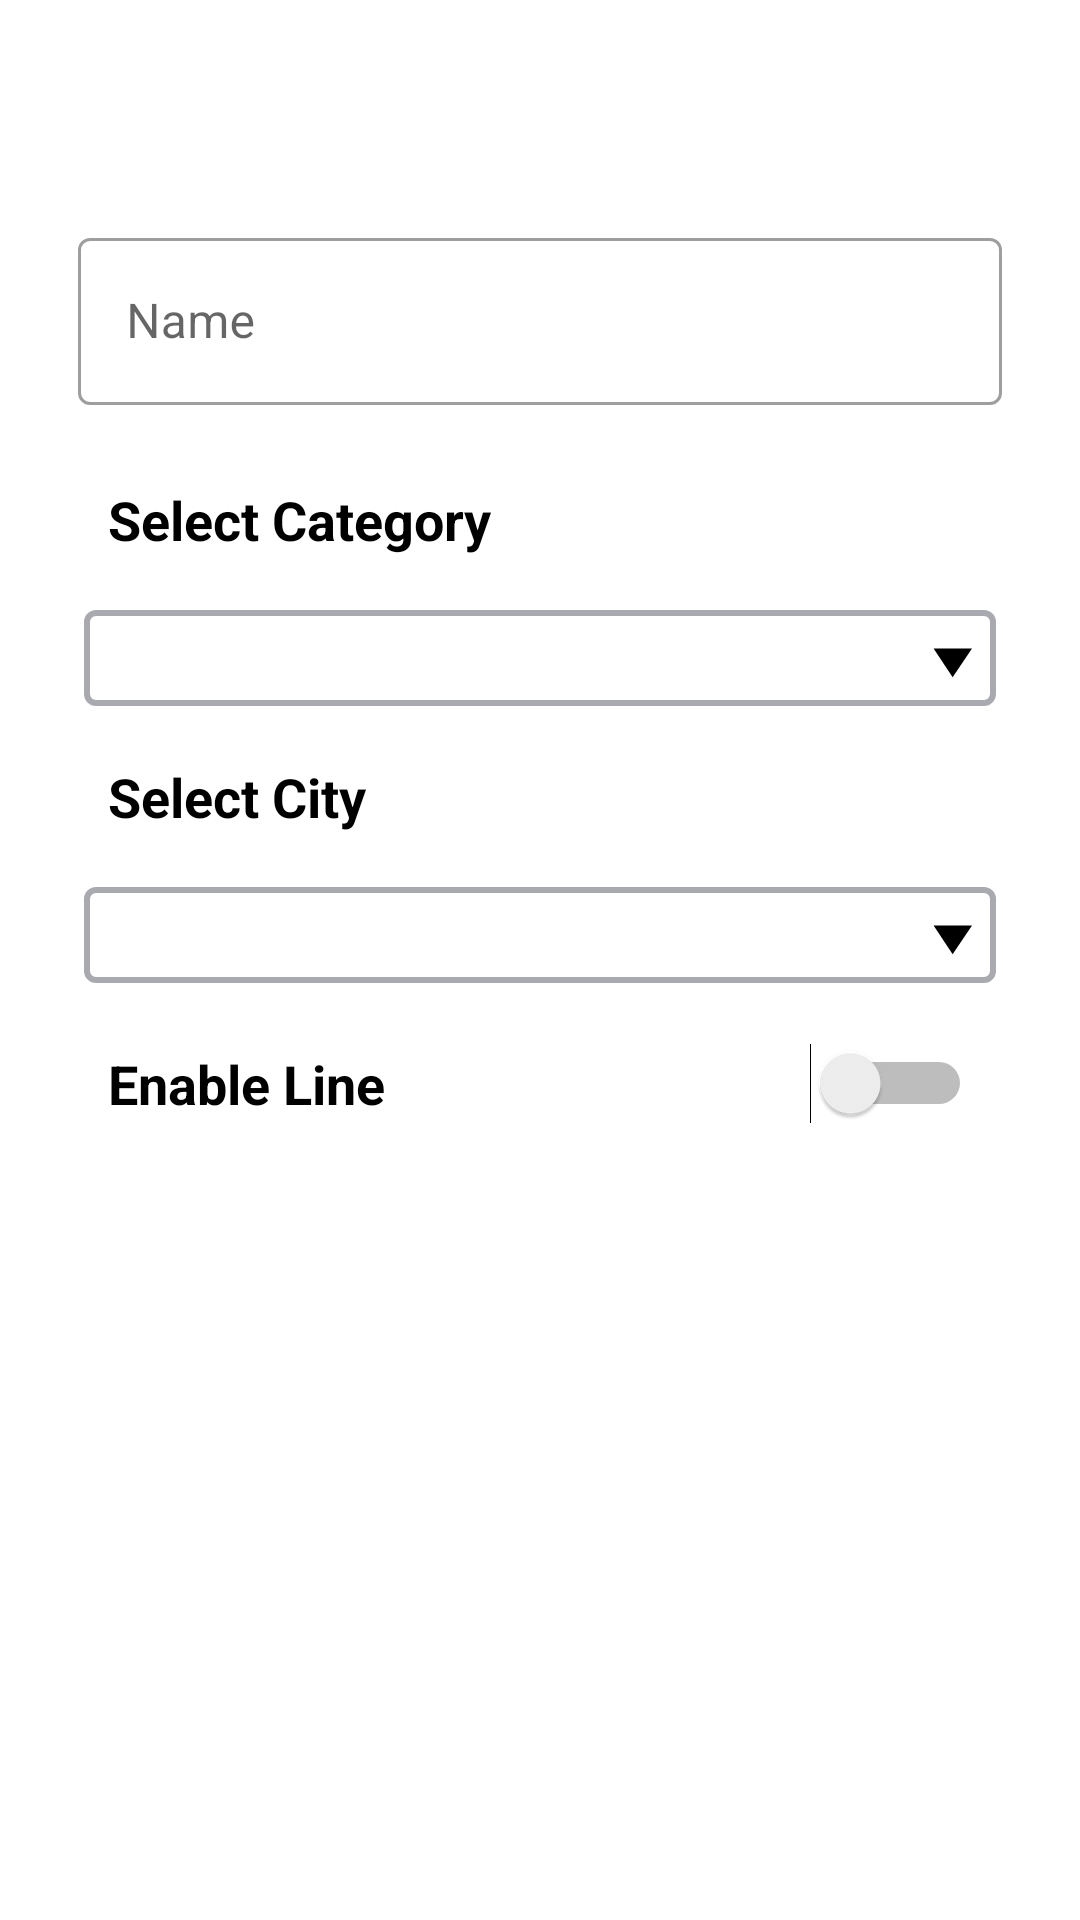

Reconstruct the res/layout file that produces this screen, plus the resources it refers to.
<!-- AndroidManifest.xml: application theme Theme.RoutesApp -->
<!-- res/layout/fragment_lines_admin_detail.xml -->
<?xml version="1.0" encoding="utf-8"?>
<LinearLayout xmlns:android="http://schemas.android.com/apk/res/android"
    xmlns:tools="http://schemas.android.com/tools"
    android:layout_width="match_parent"
    android:layout_height="match_parent"
    xmlns:app="http://schemas.android.com/apk/res-auto"
    android:orientation="vertical"
    android:paddingHorizontal="18dp"
    android:paddingVertical="16dp"
    tools:context=".ui.adminPages.lines.view.LinesAdminDetailFragment">

    <ScrollView
        android:layout_width="match_parent"
        android:layout_height="match_parent">

        <LinearLayout
            android:layout_width="match_parent"
            android:layout_height="match_parent"
            android:orientation="vertical">

            <com.google.android.material.textfield.TextInputLayout
                android:layout_width="match_parent"
                android:layout_height="wrap_content"
                android:layout_marginTop="50dp"
                android:drawablePadding="12dp"
                android:ems="10"
                android:padding="8dp"
                app:hintTextColor="@color/black"
                android:hint="@string/reg_hint_name"
                style="@style/Widget.MaterialComponents.TextInputLayout.OutlinedBox">

                <com.google.android.material.textfield.TextInputEditText
                    android:id="@+id/et_name"
                    android:layout_width="match_parent"
                    android:layout_height="wrap_content"
                    android:inputType="text" />

            </com.google.android.material.textfield.TextInputLayout>

            <TextView
                android:layout_width="match_parent"
                android:layout_height="wrap_content"
                android:textSize="18sp"
                android:padding="8dp"
                android:layout_margin="10dp"
                android:textColor="@color/black"
                android:textStyle="bold"
                android:text="@string/linesa_text_cat" />

            <Spinner
                android:id="@+id/sp_category"
                android:layout_width="match_parent"
                android:layout_height="wrap_content"
                android:spinnerMode="dialog"
                android:layout_marginHorizontal="10dp"
                android:background="@drawable/spinner_background" />

            <TextView
                android:layout_width="match_parent"
                android:layout_height="wrap_content"
                android:textSize="18sp"
                android:padding="8dp"
                android:layout_margin="10dp"
                android:textColor="@color/black"
                android:textStyle="bold"
                android:text="@string/linesa_text_city" />

            <Spinner
                android:id="@+id/sp_city"
                android:layout_width="match_parent"
                android:layout_height="wrap_content"
                android:spinnerMode="dialog"
                android:layout_marginHorizontal="10dp"
                android:background="@drawable/spinner_background" />

            <ProgressBar
                android:id="@+id/pb_reg_user"
                android:layout_width="wrap_content"
                android:layout_height="wrap_content"
                android:indeterminate="true"
                android:visibility="gone"
                android:minHeight="50dp"
                android:layout_gravity="center"
                android:minWidth="200dp" />

            <Switch
                android:id="@+id/sw_enable"
                android:layout_width="match_parent"
                android:layout_height="wrap_content"
                android:layout_marginTop="20dp"
                android:layout_marginHorizontal="18dp"
                android:textStyle="bold"
                android:textSize="18sp"
                android:textColor="@color/black"
                android:text="@string/linesa_switch_enable"
                tools:ignore="UseSwitchCompatOrMaterialXml" />

            <TextView
                android:id="@+id/txt_error"
                android:layout_width="match_parent"
                android:layout_height="wrap_content"
                android:textSize="16sp"
                android:padding="8dp"
                android:textStyle="normal"
                android:textColor="@color/red_color"
                android:visibility="gone"
                android:gravity="left" />

            <Button
                android:id="@+id/btn_edit_save"
                android:layout_width="match_parent"
                android:layout_height="wrap_content"
                android:layout_marginTop="30dp"
                android:padding="10dp"
                android:text="@string/linesa_btn_edit"
                android:textAllCaps="false"
                android:textStyle="normal"
                android:textSize="18dp"
                android:textColor="@color/white"
                style="@style/btnPrimaryRounded"
                android:backgroundTint="@color/color_primary" />

            <Button
                android:id="@+id/btn_cancel"
                android:layout_width="match_parent"
                android:layout_height="wrap_content"
                android:padding="10dp"
                android:text="@string/cancel"
                android:textAllCaps="false"
                android:textStyle="normal"
                android:textSize="18dp"
                android:textColor="@color/white"
                style="@style/btnPrimaryRounded"
                android:backgroundTint="@color/color_primary" />

        </LinearLayout>

    </ScrollView>

</LinearLayout>
<!-- resources referenced by this layout -->
<resources>
  <color name="black">#FF000000</color>
  <color name="color_primary">#004696</color>
  <color name="red_color">#FF0000</color>
  <color name="white">#FFFFFFFF</color>
  <!-- drawable spinner_background (drawable) -->
  <?xml version="1.0" encoding="utf-8"?>
  <selector xmlns:android="http://schemas.android.com/apk/res/android">
      <item><layer-list>
          <item>
              <shape>
                  <solid
                      android:color="@color/white">
                  </solid>
  
                  <corners android:radius="3dp" />
  
                  <stroke
                      android:width="2dp"
                      android:color="@color/gray_color"/>
              </shape>
          </item>
          <item android:drawable="@drawable/ic_arrow_down" android:gravity="right">
          </item>
      </layer-list></item>
  </selector>
  <string name="cancel">Cancel</string>
  <string name="linesa_btn_edit">Edit Line</string>
  <string name="linesa_switch_enable">Enable Line</string>
  <string name="linesa_text_cat">Select Category</string>
  <string name="linesa_text_city">Select City</string>
  <string name="reg_hint_name">Name</string>
  <style name="btnPrimaryRounded" parent="Widget.MaterialComponents.Button.OutlinedButton">
          <item name="shapeAppearanceOverlay">@style/MyButtonRoundedAppearance</item>
      </style>
  <style name="Theme.RoutesApp" parent="Theme.MaterialComponents.DayNight.DarkActionBar">
          
          <item name="colorPrimary">@color/purple_500</item>
          <item name="colorPrimaryVariant">@color/purple_700</item>
          <item name="colorOnPrimary">@color/white</item>
          
          <item name="colorSecondary">@color/color_primary</item>
          <item name="colorSecondaryVariant">@color/teal_700</item>
          <item name="colorOnSecondary">@color/black</item>
          
          <item name="android:statusBarColor">?attr/colorPrimaryVariant</item>
          
      </style>
  <color name="gray_color">#A9A9B0</color>
  <!-- drawable ic_arrow_down (drawable) -->
  <vector xmlns:android="http://schemas.android.com/apk/res/android"
      android:width="32dp"
      android:height="32dp"
      android:viewportWidth="32"
      android:viewportHeight="32">
    <path
        android:pathData="M24,12.8L17.552,22.4L11.2,12.8H24Z"
        android:fillColor="#000000"/>
  </vector>
  <style name="MyButtonRoundedAppearance">
          <item name="cornerFamily">rounded</item>
          <item name="cornerFamilyTopRight">rounded</item>
          <item name="cornerFamilyBottomRight">rounded</item>
          <item name="cornerSizeTopLeft">50%</item>
          <item name="cornerSizeBottomLeft">50%</item>
          <item name="cornerSizeTopRight">50%</item>
          <item name="cornerSizeBottomRight">50%</item>
      </style>
  <color name="purple_500">#004696</color>
  <color name="purple_700">#004696</color>
  <color name="teal_700">#FF018786</color>
</resources>
